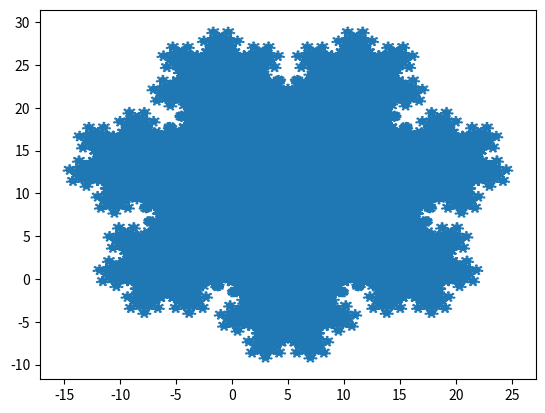

Reproduce this figure in Python.
import matplotlib.pyplot as plt
import math


def fazcalculo(x, y, lados, vez, mudar):
    somadosangint = 180 * (lados - 2)
    ang = somadosangint / lados * math.pi / 180
    angulobackup = ang
    novoxfinal, novoyfinal = [], []
    for indice in range(len(x) - 1):
        differencex = x[indice + 1] - x[indice]
        differencey = y[indice + 1] - y[indice]
        distanciaxy = (differencex ** 2 + differencey ** 2) ** 0.5
        if differencex < 0:
            distanciaxy *= -1
        if differencex != 0:
            angdado = math.atan(differencey / differencex)
        elif differencey > 0:
            angdado = math.pi / 2
        elif differencey < 0:
            angdado = 3 * math.pi / 2
        else:
            continue
        if vez == 0:
            distanciaxy = 3 * distanciaxy
            novox = [x[indice]]
            novoy = [y[indice]]
        else:
            novox = [x[indice] + differencex / 3]
            novoy = [y[indice] + differencey / 3]
        contadorwhile = 0
        while contadorwhile < lados - 2:
            novox += [novox[-1] + (distanciaxy / 3) * math.cos(angdado + ang)]
            novoy += [novoy[-1] + (distanciaxy / 3) * math.sin(angdado + ang)]
            ang -= (math.pi - angulobackup)
            contadorwhile += 1
        ang = angulobackup
        if vez == 0:
            novox += [x[indice + 1]]
            novoy += [y[indice + 1]]
            novox += [x[indice]]
            novoy += [y[indice]]
            if mudar == 's' or mudar == 'S':
                novox = novox[::-1]
                novoy = novoy[::-1]
        else:
            novox += [x[indice] + 2 * differencex / 3]
            novoy += [y[indice] + 2 * differencey / 3]
            novox = [x[indice]] + novox + [x[indice + 1]]
            novoy = [y[indice]] + novoy + [y[indice + 1]]
        novoxfinal += novox
        novoyfinal += novoy
    return novoxfinal, novoyfinal


def FazFractal(vezes, lados, tam, mudar):
    x = [0, tam]
    y = [0, 0]
    for vez in range(vezes):
        print(vez + 1, " de ", vezes)
        x, y = fazcalculo(x, y, lados, vez, mudar)
    return x, y


if __name__ == "__main__":
    x, y = FazFractal(5, 7, 10, "n")
    print("Montando Gráfico")
    plt.fill(x, y)
    plt.show()